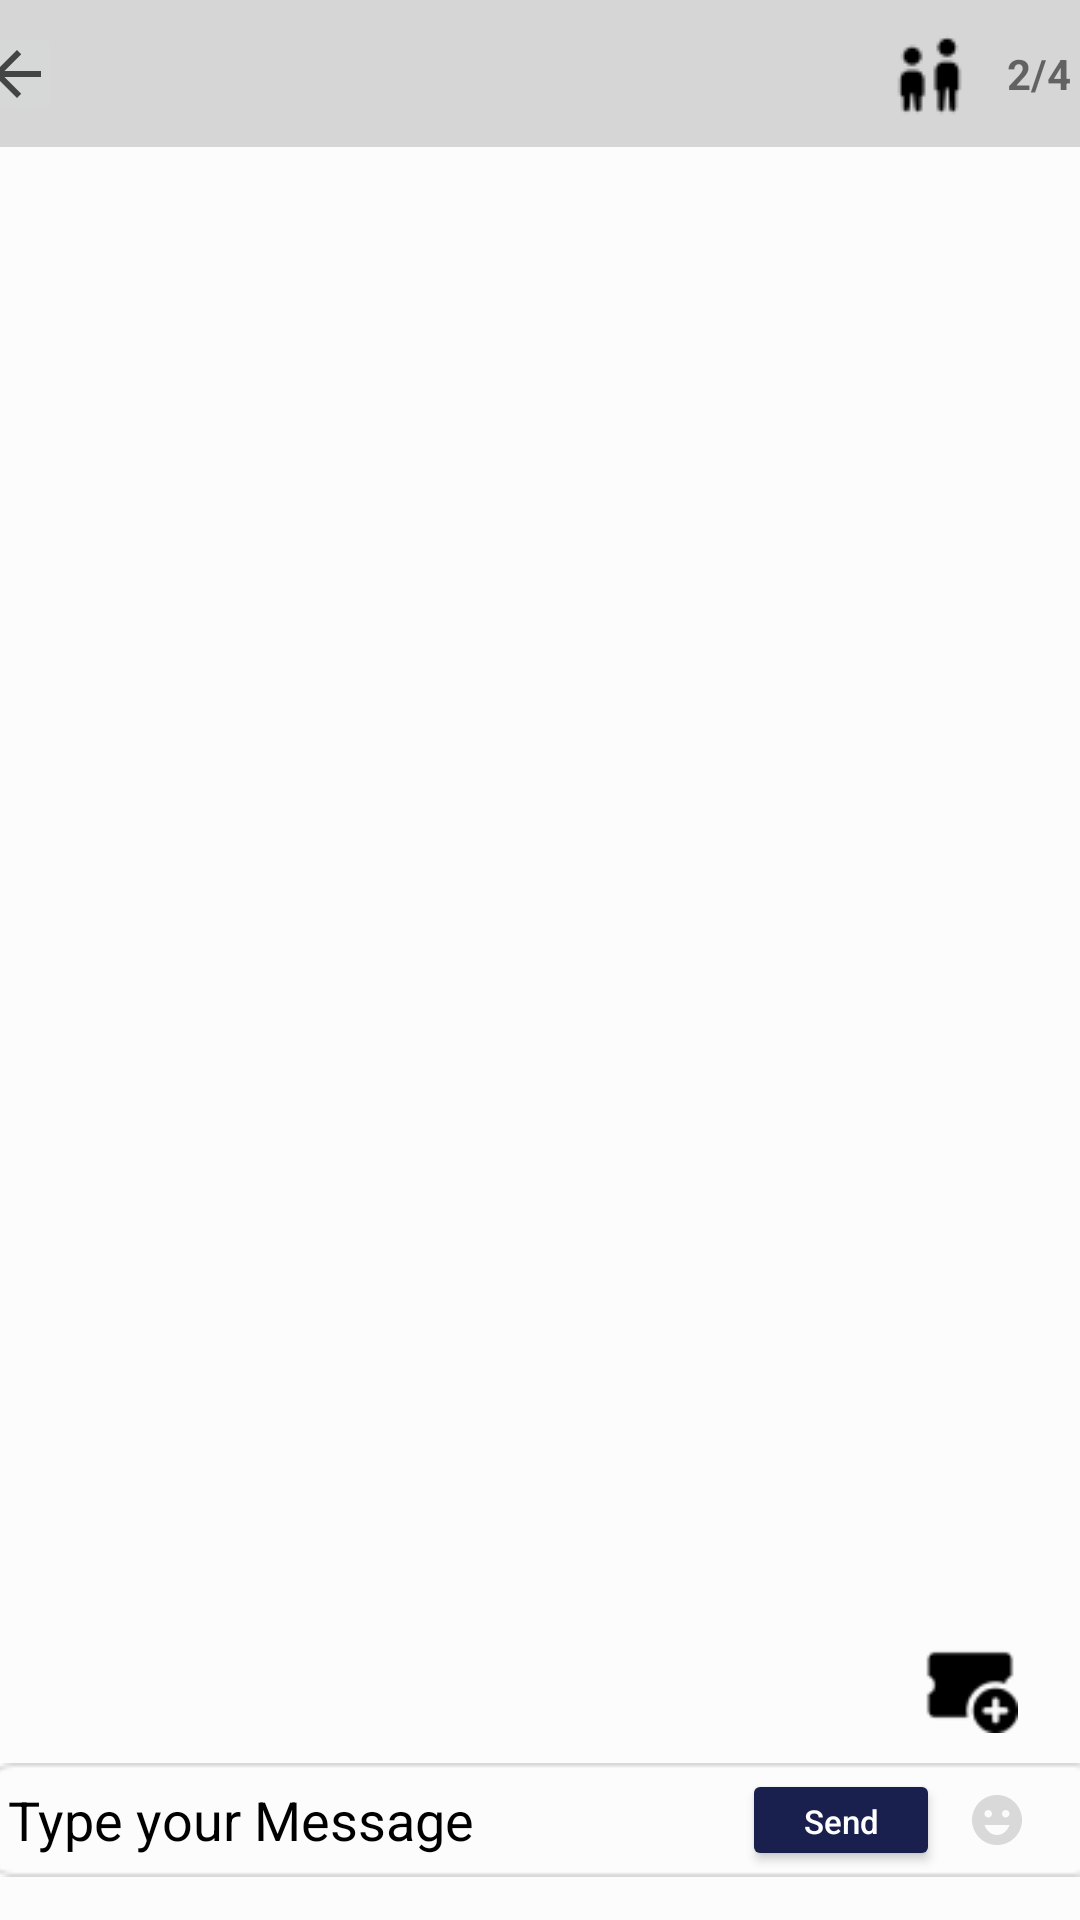

Android layout source for this screen:
<!-- AndroidManifest.xml: application theme Theme.SportyBooky -->
<!-- res/layout/activity_room_chat.xml -->
<?xml version="1.0" encoding="utf-8"?>
<androidx.constraintlayout.widget.ConstraintLayout xmlns:android="http://schemas.android.com/apk/res/android"
    xmlns:app="http://schemas.android.com/apk/res-auto"
    xmlns:tools="http://schemas.android.com/tools"
    android:layout_width="match_parent"
    android:layout_height="match_parent"
    tools:context=".RoomChatActivity">

    <View
        android:id="@+id/view"
        android:layout_width="match_parent"
        android:layout_height="match_parent"
        android:background="#FCFCFC"
        tools:layout_editor_absoluteX="0dp"
        tools:layout_editor_absoluteY="-15dp" />

    <ImageView
        android:id="@+id/imageView13"
        android:layout_width="409dp"
        android:layout_height="49dp"
        android:contentDescription="@string/up_1"
        android:scaleType="centerCrop"
        app:layout_constraintBottom_toBottomOf="parent"
        app:layout_constraintEnd_toEndOf="parent"
        app:layout_constraintStart_toStartOf="parent"
        app:layout_constraintTop_toTopOf="parent"
        app:layout_constraintVertical_bias="0.0"
        app:srcCompat="@drawable/up" />

    <ImageView
        android:id="@+id/imageView8"
        android:layout_width="wrap_content"
        android:layout_height="wrap_content"
        android:contentDescription="@string/people_1"
        app:layout_constraintBottom_toBottomOf="parent"
        app:layout_constraintEnd_toEndOf="parent"
        app:layout_constraintHorizontal_bias="0.895"
        app:layout_constraintStart_toStartOf="parent"
        app:layout_constraintTop_toTopOf="parent"
        app:layout_constraintVertical_bias="0.018"
        app:srcCompat="@drawable/people_2" />

    <EditText
        android:id="@+id/imageView21"
        android:layout_width="377dp"
        android:layout_height="38dp"
        android:textColor="@color/black"
        android:text="Type your Message"
        app:layout_constraintBottom_toBottomOf="parent"
        app:layout_constraintEnd_toEndOf="parent"
        app:layout_constraintHorizontal_bias="0.47"
        app:layout_constraintStart_toStartOf="parent"
        app:layout_constraintTop_toBottomOf="@+id/imageView13"
        app:layout_constraintVertical_bias="0.974"
        android:paddingLeft="10dp"
        android:background="@drawable/chat_2" />

    <ImageButton
        android:id="@+id/goBack"
        android:layout_width="30dp"
        android:layout_height="35dp"
        android:contentDescription="@string/back_1"
        app:layout_constraintBottom_toBottomOf="@+id/imageView13"
        app:layout_constraintEnd_toStartOf="@+id/imageView8"
        app:layout_constraintHorizontal_bias="0.05"
        app:layout_constraintStart_toStartOf="@+id/imageView13"
        app:layout_constraintTop_toTopOf="@+id/imageView13"
        app:srcCompat="@drawable/ic_baseline_arrow_back_24" />

    <Button
        android:id="@+id/button2"
        android:layout_width="66dp"
        android:layout_height="34dp"
        android:backgroundTint="#19204E"
        android:textColor="@color/white"
        android:text="@string/send"
        android:textAllCaps="false"
        android:textSize="11sp"

        app:layout_constraintBottom_toBottomOf="@+id/imageView21"
        app:layout_constraintEnd_toEndOf="@+id/imageView21"
        app:layout_constraintHorizontal_bias="0.82"
        app:layout_constraintStart_toStartOf="@+id/imageView21"
        app:layout_constraintTop_toTopOf="@+id/imageView21"
        app:layout_constraintVertical_bias="0.52"
        tools:ignore="TouchTargetSizeCheck" />

    <ImageView
        android:id="@+id/imageView35"
        android:layout_width="20dp"
        android:layout_height="22dp"
        android:contentDescription="@string/smile_emote"
        app:layout_constraintBottom_toBottomOf="@+id/imageView21"
        app:layout_constraintEnd_toEndOf="@+id/imageView21"
        app:layout_constraintHorizontal_bias="0.25"
        app:layout_constraintStart_toEndOf="@+id/button2"
        app:layout_constraintTop_toTopOf="@+id/imageView21"
        app:srcCompat="@drawable/ic_baseline_emoji_emotions_24"
        tools:ignore="ImageContrastCheck" />

    <ImageView
        android:id="@+id/imageView36"
        android:layout_width="18dp"
        android:layout_height="24dp"
        android:contentDescription="@string/image_1"
        app:layout_constraintBottom_toBottomOf="@+id/imageView21"
        app:layout_constraintEnd_toEndOf="@+id/imageView21"
        app:layout_constraintStart_toEndOf="@+id/imageView35"
        app:layout_constraintTop_toTopOf="@+id/imageView21"
        app:srcCompat="@drawable/image_24"
        tools:ignore="ImageContrastCheck" />

    <ImageView
        android:id="@+id/imageView37"
        android:layout_width="34dp"
        android:layout_height="32dp"
        android:contentDescription="@string/ticket"
        app:layout_constraintBottom_toTopOf="@+id/imageView21"
        app:layout_constraintEnd_toEndOf="parent"
        app:layout_constraintHorizontal_bias="0.94"
        app:layout_constraintStart_toStartOf="parent"
        app:layout_constraintTop_toBottomOf="@+id/imageView13"
        app:layout_constraintVertical_bias="0.98"
        app:srcCompat="@drawable/ticket" />

    <TextView
        android:id="@+id/chatParticipant"
        android:layout_width="wrap_content"
        android:layout_height="wrap_content"
        android:text="@string/_2_4"
        android:textStyle="bold"
        app:layout_constraintBottom_toBottomOf="@+id/imageView13"
        app:layout_constraintEnd_toEndOf="@+id/imageView13"
        app:layout_constraintHorizontal_bias="0.27"
        app:layout_constraintStart_toEndOf="@+id/imageView8"
        app:layout_constraintTop_toTopOf="@+id/imageView13" />

    <TextView
        android:id="@+id/chatRoomTitle"
        android:layout_width="wrap_content"
        android:layout_height="wrap_content"
        android:layout_marginStart="8dp"
        android:layout_marginBottom="696dp"
        android:text="roomName"
        app:layout_constraintBottom_toBottomOf="parent"
        app:layout_constraintEnd_toStartOf="@+id/imageView8"
        app:layout_constraintHorizontal_bias="0.004"
        app:layout_constraintStart_toEndOf="@+id/goBack" />
</androidx.constraintlayout.widget.ConstraintLayout>
<!-- resources referenced by this layout -->
<resources>
  <color name="black">#FF000000</color>
  <color name="white">#FFFFFF</color>
  <!-- drawable chat_2: png bitmap (drawable, 737 bytes) -->
  <!-- drawable ic_baseline_arrow_back_24 (drawable) -->
  <vector android:autoMirrored="true" android:height="24dp"
      android:tint="#444444" android:viewportHeight="24"
      android:viewportWidth="24" android:width="24dp" xmlns:android="http://schemas.android.com/apk/res/android">
      <path android:fillColor="@android:color/white" android:pathData="M20,11H7.83l5.59,-5.59L12,4l-8,8 8,8 1.41,-1.41L7.83,13H20v-2z"/>
  </vector>
  <!-- drawable ic_baseline_emoji_emotions_24 (drawable) -->
  <vector android:height="24dp" android:tint="#D9D9D9"
      android:viewportHeight="24" android:viewportWidth="24"
      android:width="24dp" xmlns:android="http://schemas.android.com/apk/res/android">
      <path android:fillColor="@android:color/white" android:pathData="M11.99,2C6.47,2 2,6.48 2,12c0,5.52 4.47,10 9.99,10C17.52,22 22,17.52 22,12C22,6.48 17.52,2 11.99,2zM8.5,8C9.33,8 10,8.67 10,9.5S9.33,11 8.5,11S7,10.33 7,9.5S7.67,8 8.5,8zM12,18c-2.28,0 -4.22,-1.66 -5,-4h10C16.22,16.34 14.28,18 12,18zM15.5,11c-0.83,0 -1.5,-0.67 -1.5,-1.5S14.67,8 15.5,8S17,8.67 17,9.5S16.33,11 15.5,11z"/>
  </vector>
  <!-- drawable people_2: png bitmap (drawable, 608 bytes) -->
  <!-- drawable ticket: png bitmap (drawable, 734 bytes) -->
  <!-- drawable up: png bitmap (drawable, 330 bytes) -->
  <string name="_2_4">2/4</string>
  <string name="back_1">back_1</string>
  <string name="image_1">image_1</string>
  <string name="people_1">people_1</string>
  <string name="send">Send</string>
  <string name="smile_emote">smile_emote</string>
  <string name="ticket">ticket</string>
  <string name="up_1">TODO</string>
  <style name="Theme.SportyBooky" parent="Theme.AppCompat.Light.NoActionBar">
          
          <item name="colorPrimary">@color/purple_500</item>
          <item name="colorPrimaryVariant">@color/purple_700</item>
          <item name="colorOnPrimary">@color/white</item>
          
          <item name="colorSecondary">@color/teal_200</item>
          <item name="colorSecondaryVariant">@color/teal_700</item>
          <item name="colorOnSecondary">@color/black</item>
          
          <item name="android:statusBarColor" tools:targetApi="l">?attr/colorPrimaryVariant</item>
          
      </style>
  <color name="purple_500">#FF6200EE</color>
  <color name="purple_700">#FF3700B3</color>
  <color name="teal_200">#FF03DAC5</color>
  <color name="teal_700">#FF018786</color>
</resources>
